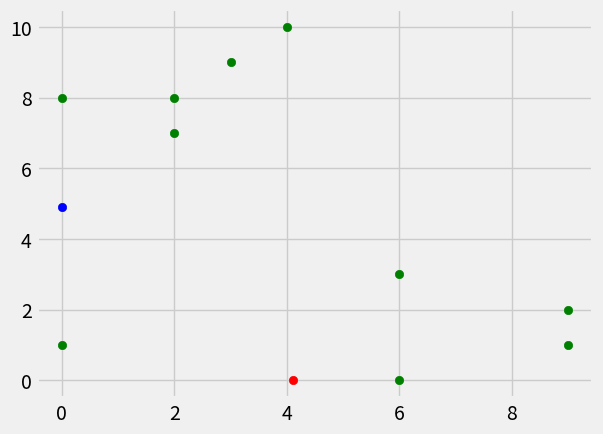

Generate this figure with matplotlib:
import matplotlib.pyplot as plt
from matplotlib import style
style.use('fivethirtyeight')
import random
x_cor = []
y_cor = []
for i in range(10):
    x_cor.append(random.randint(0, 9))
    y_cor.append(random.randint(0, 10))
print("x_cor :", x_cor)
print("y_cor :", y_cor)

sum_x = 0
for i in x_cor:
    sum_x = sum_x+int(i)
mean_x = sum_x/len(x_cor)

sum_y = 0
for i in y_cor:
    sum_y = sum_y+int(i)
mean_y = sum_y/len(y_cor)

print("mean_x :", mean_x)
print("mean_y :", mean_y)

sd_x = 0
x = []
for i in range(4):
    x.append(random.randint(0,5))
print("x_samples :", x)
for i in x:
    j = int(i)
    sd_x = sd_x+(j - mean_x)**2
sd_x = sd_x**0.5
sd_x = sd_x/(len(x)-1)
print("sd_x :",sd_x)

sd_y = 0
y = []
for i in range(4):
    y.append(random.randint(0,5))
print("y_samples :", y)
for i in y:
    j = int(i)
    sd_y = sd_x+(j - mean_y)**2
sd_y = sd_y**0.5
sd_y = sd_y/(len(y)-1)
print("sd_y :",sd_y)

#plt.scatter(x_cor,zeros,color='r')
plt.scatter(x_cor,y_cor,color='g')
plt.scatter(mean_x,0,color='r')
plt.scatter(0,mean_y,color='b')
plt.show()

def co_effecient_correlation():
    global x_cor, mean_x
    global y_cor, mean_y
    nr0 = 0
    for i in x_cor:
        i = int(i)
        nr0 = nr0 + (i - mean_x)
    nr1 = 0
    for i in y_cor:
        i = int(i)
        nr1 = nr1 + (i - mean_y)
    nr = nr0*nr1

    dr0 = 0
    for i in x_cor:
        i = int(i)
        dr0 = dr0 + (i - mean_x)**2
    dr1 = 0
    for i in y_cor:
        i = int(i)
        dr1 = dr1 + (i - mean_y)**2
    dr = (dr0*dr1)**0.5
    r = nr/dr
    print(r)
co_effecient_correlation()